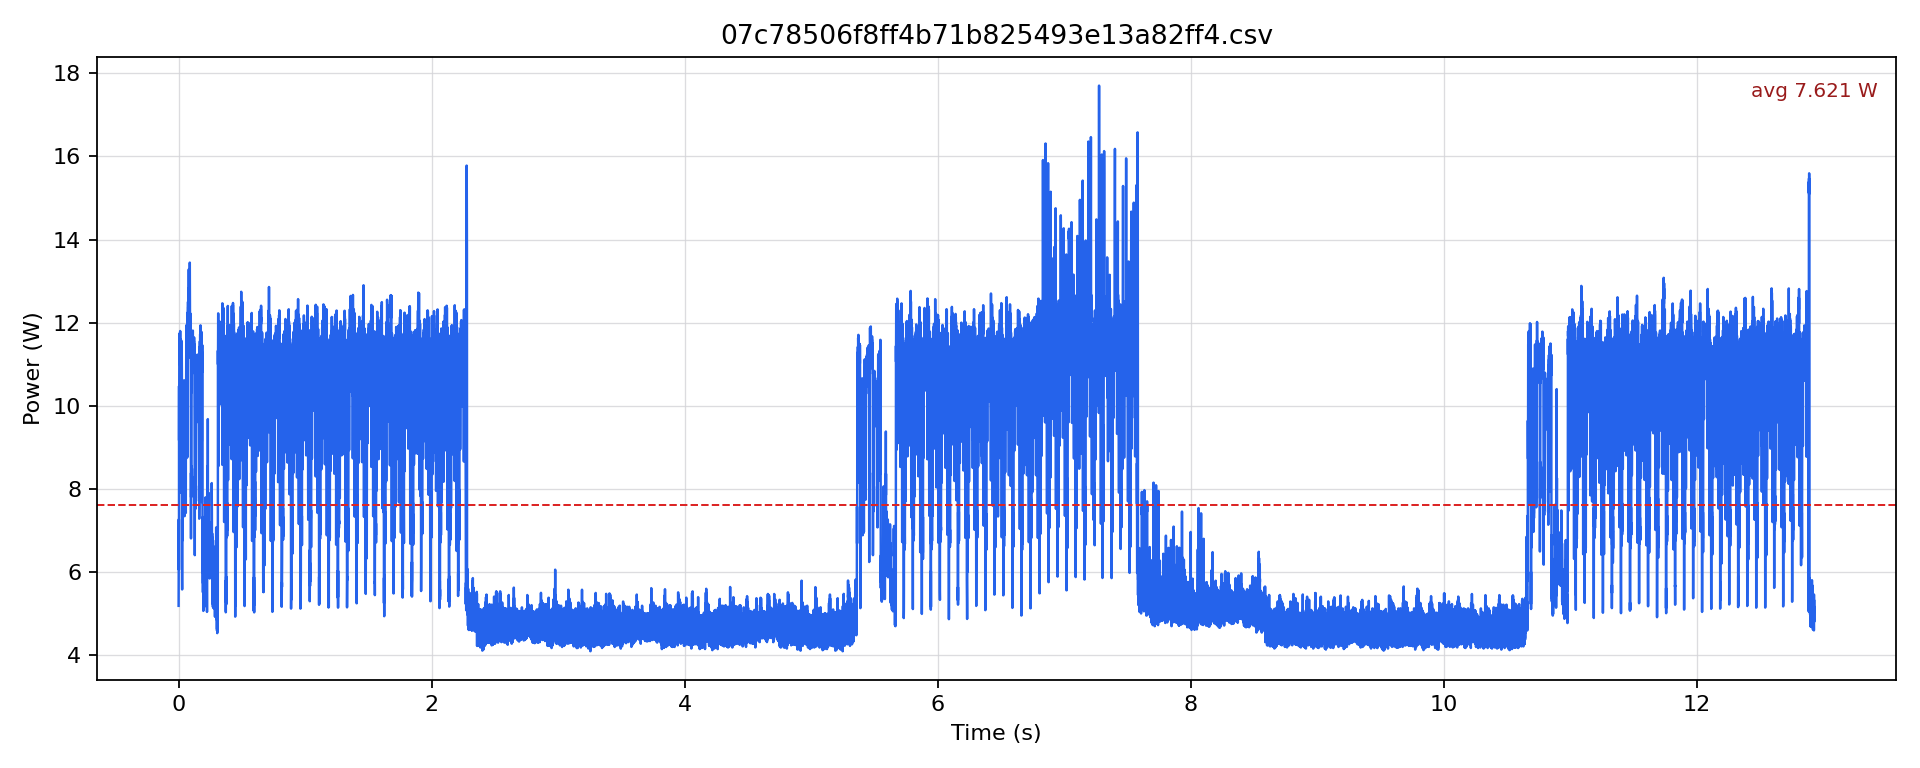

The file beside this chart, header and first rows:
timestamp [us], current [mA], voltage [mV], power [W]
0.0, 424.3, 12238, 5.192
500.0, 462.2, 12236, 5.656
1000, 516.8, 12229, 6.319
1500, 585.8, 12223, 7.16
2000, 595.2, 12219, 7.273
2500, 495.8, 12216, 6.057
3000, 512.6, 12212, 6.26
3500, 858.8, 12197, 10.48
4000, 752.1, 12192, 9.17
4500, 856.7, 12177, 10.43
5000, 872.4, 12169, 10.62
5500, 913.2, 12160, 11.11
6000, 943.6, 12154, 11.47
6500, 966.6, 12147, 11.74
7000, 922.6, 12146, 11.21
7500, 933.1, 12145, 11.33
8000, 923.7, 12145, 11.22
8500, 951.9, 12144, 11.56
9000, 910.1, 12144, 11.05
9500, 922.6, 12144, 11.2
10000, 926.8, 12142, 11.25
10500, 943.6, 12141, 11.46
11000, 904.9, 12142, 10.99
11500, 928.9, 12142, 11.28
12000, 926.8, 12143, 11.25
12500, 971.8, 12142, 11.8
13000, 897.5, 12143, 10.9
13500, 859.9, 12144, 10.44
14000, 803.4, 12149, 9.76
14500, 673.7, 12172, 8.2
15000, 649.6, 12178, 7.911
15500, 685.2, 12179, 8.345
16000, 881.9, 12172, 10.73
16500, 882.9, 12163, 10.74
17000, 688.3, 12164, 8.373
17500, 888.1, 12158, 10.8
18000, 931, 12155, 11.32
18500, 954, 12148, 11.59
19000, 910.1, 12147, 11.05
19500, 931.0, 12145, 11.31
20000, 935.2, 12144, 11.36
20500, 890.2, 12146, 10.81
21000, 717.6, 12154, 8.722
21500, 673.7, 12159, 8.191
22000, 759.5, 12165, 9.239
22500, 914.3, 12161, 11.12
23000, 897.5, 12157, 10.91
23500, 920.6, 12153, 11.19
24000, 935.2, 12151, 11.36
24500, 950.9, 12147, 11.55
25000, 908, 12144, 11.03
25500, 932.1, 12143, 11.32
26000, 886, 12144, 10.76
26500, 666.4, 12160, 8.103
27000, 583.7, 12171, 7.104
27500, 477, 12184, 5.812
28000, 458, 12195, 5.586
28500, 610.9, 12201, 7.454
29000, 608.8, 12202, 7.429
29500, 592.1, 12203, 7.225
... 25,801 more rows
